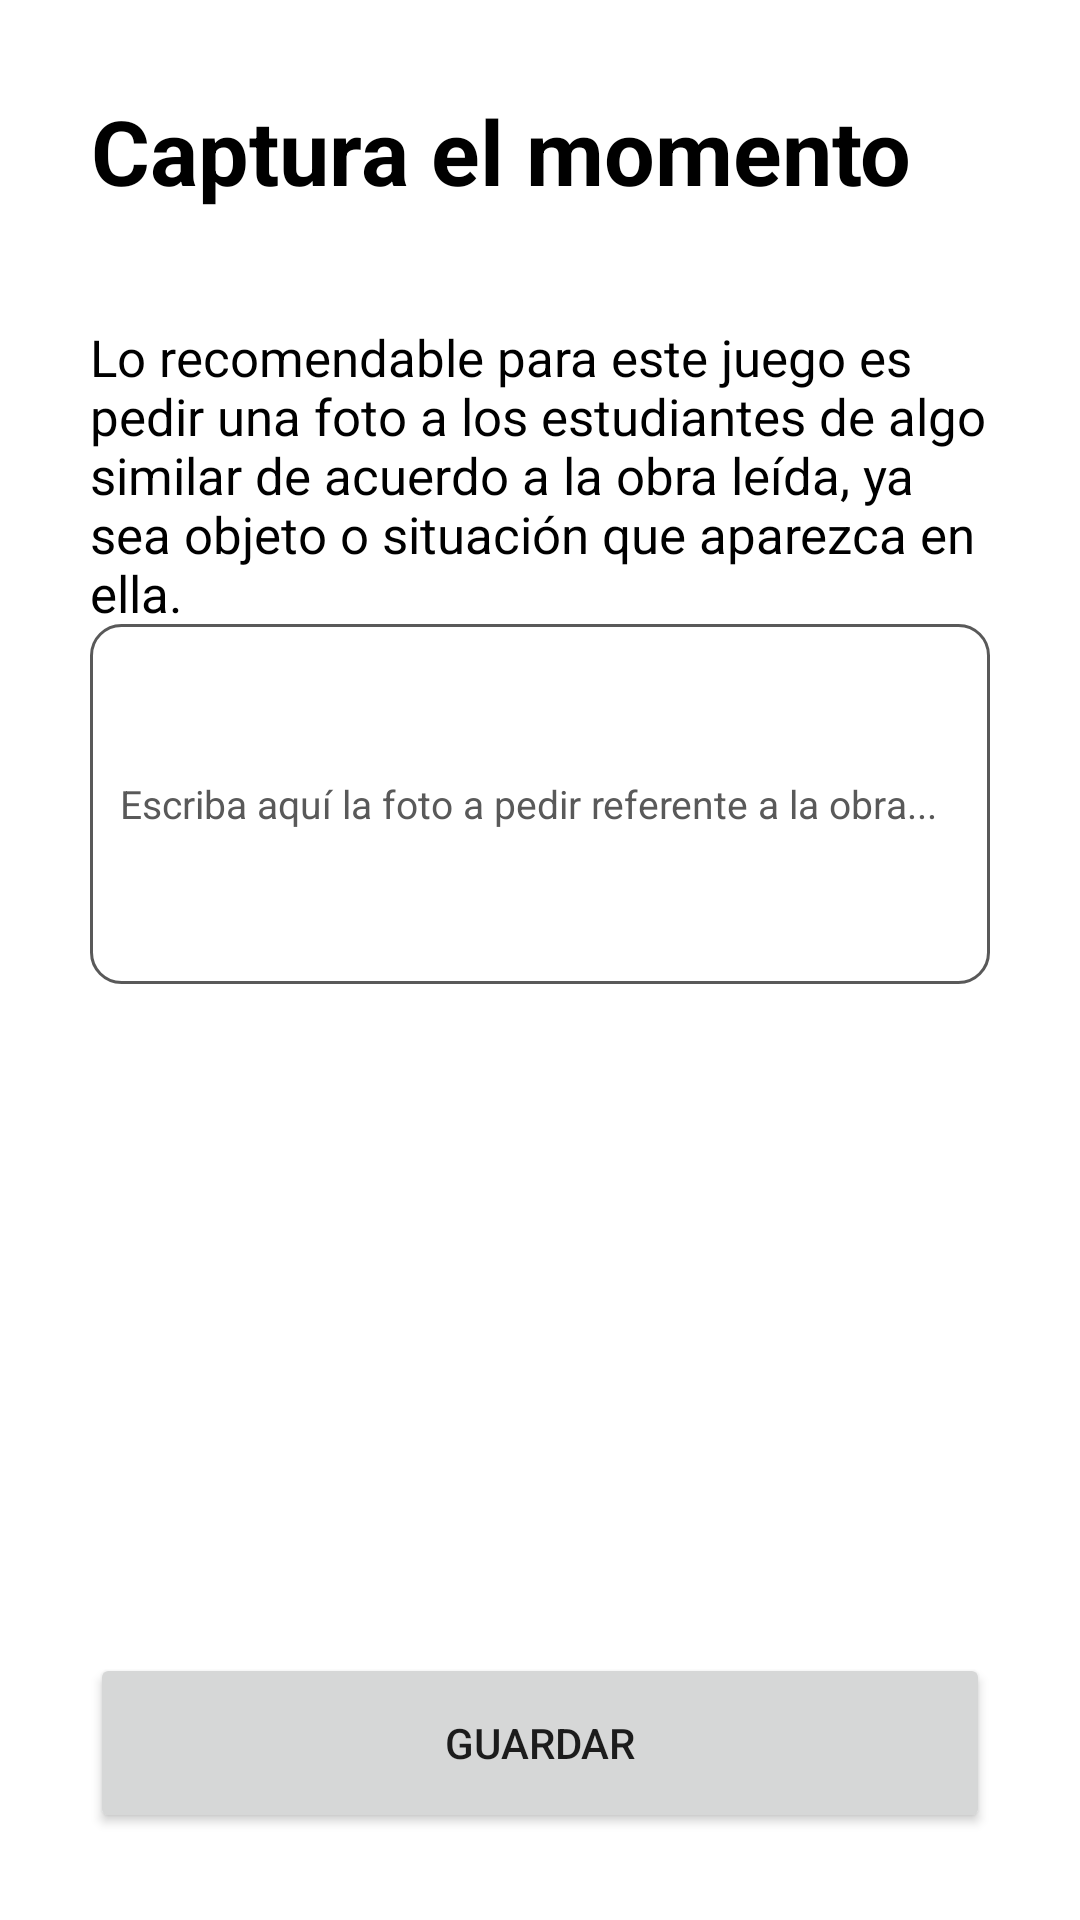

Reconstruct the res/layout file that produces this screen, plus the resources it refers to.
<!-- AndroidManifest.xml: application theme Theme.LectoYa -->
<!-- res/layout/activity_editar_captura_el_momento.xml -->
<?xml version="1.0" encoding="utf-8"?>
<androidx.constraintlayout.widget.ConstraintLayout xmlns:android="http://schemas.android.com/apk/res/android"
    xmlns:app="http://schemas.android.com/apk/res-auto"
    xmlns:tools="http://schemas.android.com/tools"
    android:layout_width="match_parent"
    android:layout_height="match_parent"
    android:paddingStart="30dp"
    android:paddingEnd="30dp"
    tools:context=".editarCapturaElMomento">

    <TextView
        android:layout_width="wrap_content"
        android:layout_height="wrap_content"
        android:text="Captura el momento"
        style="@style/textosnegros"
        android:textSize="30dp"
        android:textStyle="bold"
        app:layout_constraintBottom_toBottomOf="parent"
        app:layout_constraintEnd_toEndOf="parent"
        app:layout_constraintHorizontal_bias="0.01"
        app:layout_constraintStart_toStartOf="parent"
        app:layout_constraintTop_toTopOf="parent"
        app:layout_constraintVertical_bias="0.05"
        />

    <TextView
        android:layout_width="wrap_content"
        android:layout_height="wrap_content"
        style="@style/textosnegros"
        android:textSize="17sp"
        android:text="Lo recomendable para este juego es pedir una foto a los estudiantes de algo similar de acuerdo a la obra leída, ya sea objeto o situación que aparezca en ella."
        app:layout_constraintBottom_toBottomOf="parent"
        app:layout_constraintEnd_toEndOf="parent"
        app:layout_constraintHorizontal_bias="0.01"
        app:layout_constraintStart_toStartOf="parent"
        app:layout_constraintTop_toTopOf="parent"
        app:layout_constraintVertical_bias="0.2"
        />

    <EditText
        android:id="@+id/etEditarCapturaElMomento"
        android:layout_width="match_parent"
        android:layout_height="120dp"
        android:background="@drawable/custom_input"
        android:hint="Escriba aquí la foto a pedir referente a la obra..."
        android:maxLength="400"
        android:textColorHint="@color/gris"
        android:inputType="textMultiLine"
        android:paddingStart="10dp"
        android:textSize="13dp"
        android:textColor="@color/black"
        app:layout_constraintBottom_toBottomOf="parent"
        app:layout_constraintEnd_toEndOf="parent"
        app:layout_constraintHorizontal_bias="0.5"
        app:layout_constraintStart_toStartOf="parent"
        app:layout_constraintTop_toTopOf="parent"
        app:layout_constraintVertical_bias="0.40"
        />

    <Button
        android:id="@+id/btnGuardarCapturaElMomento"
        android:layout_width="300dp"
        android:layout_height="60dp"
        android:text="Guardar"
        app:cornerRadius="20dp"
        app:layout_constraintBottom_toBottomOf="parent"
        app:layout_constraintEnd_toEndOf="parent"
        app:layout_constraintHorizontal_bias="0.5"
        app:layout_constraintStart_toStartOf="parent"
        app:layout_constraintTop_toTopOf="parent"
        app:layout_constraintVertical_bias="0.95"
        />

</androidx.constraintlayout.widget.ConstraintLayout>
<!-- resources referenced by this layout -->
<resources>
  <color name="black">#FF000000</color>
  <color name="gris">#595959</color>
  <!-- drawable custom_input (drawable) -->
  <?xml version="1.0" encoding="utf-8"?>
  <selector xmlns:android="http://schemas.android.com/apk/res/android">
  
      <item android:state_enabled="true" android:state_focused="true">
          <shape android:shape="rectangle">
              <solid android:color="@color/white"/>
              <corners android:radius="10dp"/>
              <stroke android:color="@color/purple_700" android:width="1dp"/>
          </shape>
      </item>
  
  
      <item android:state_enabled="true">
          <shape android:shape="rectangle">
              <solid android:color="@color/white"/>
              <corners android:radius="10dp"/>
              <stroke android:color="@color/gris" android:width="1dp"/>
          </shape>
      </item>
  
  
  
  </selector>
  <style name="textosnegros">
          <item name="android:textColor">@color/black</item>
      </style>
  <style name="Theme.LectoYa" parent="Theme.MaterialComponents.DayNight.NoActionBar">
          
          <item name="colorPrimary">@color/purple_500</item>
          <item name="colorPrimaryVariant">@color/purple_700</item>
          <item name="colorOnPrimary">@color/white</item>
          
          <item name="colorSecondary">@color/teal_200</item>
          <item name="colorSecondaryVariant">@color/teal_700</item>
          <item name="colorOnSecondary">@color/black</item>
          
          <item name="android:statusBarColor">#3D5B80</item>
          
          <item name="color">@color/gris</item>
  
  
      </style>
  <color name="white">#FFFFFFFF</color>
  <color name="purple_700">#3d5b80</color>
  <color name="purple_500">#c02b49</color>
  <color name="teal_200">#1a80c0</color>
  <color name="teal_700">#98c0d9</color>
</resources>
